Image classification data set "dataset" (Pulkit9102/SmartSkitRecognition on GitHub). Class labels (6): acne, eczema, melanoma, psoriasis, rosacea, vitiligo.

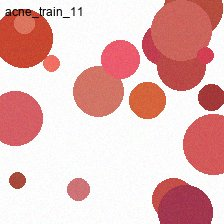
Label: acne

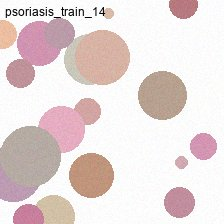
Label: psoriasis

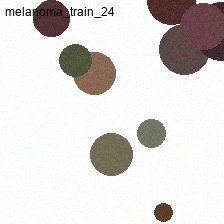
Label: melanoma

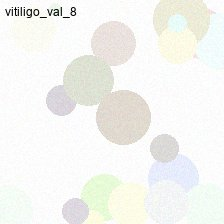
Label: vitiligo

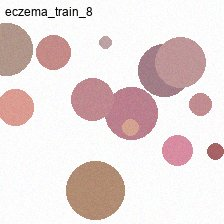
Label: eczema

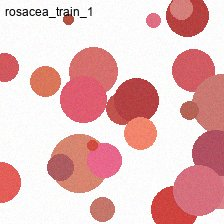
Label: rosacea
